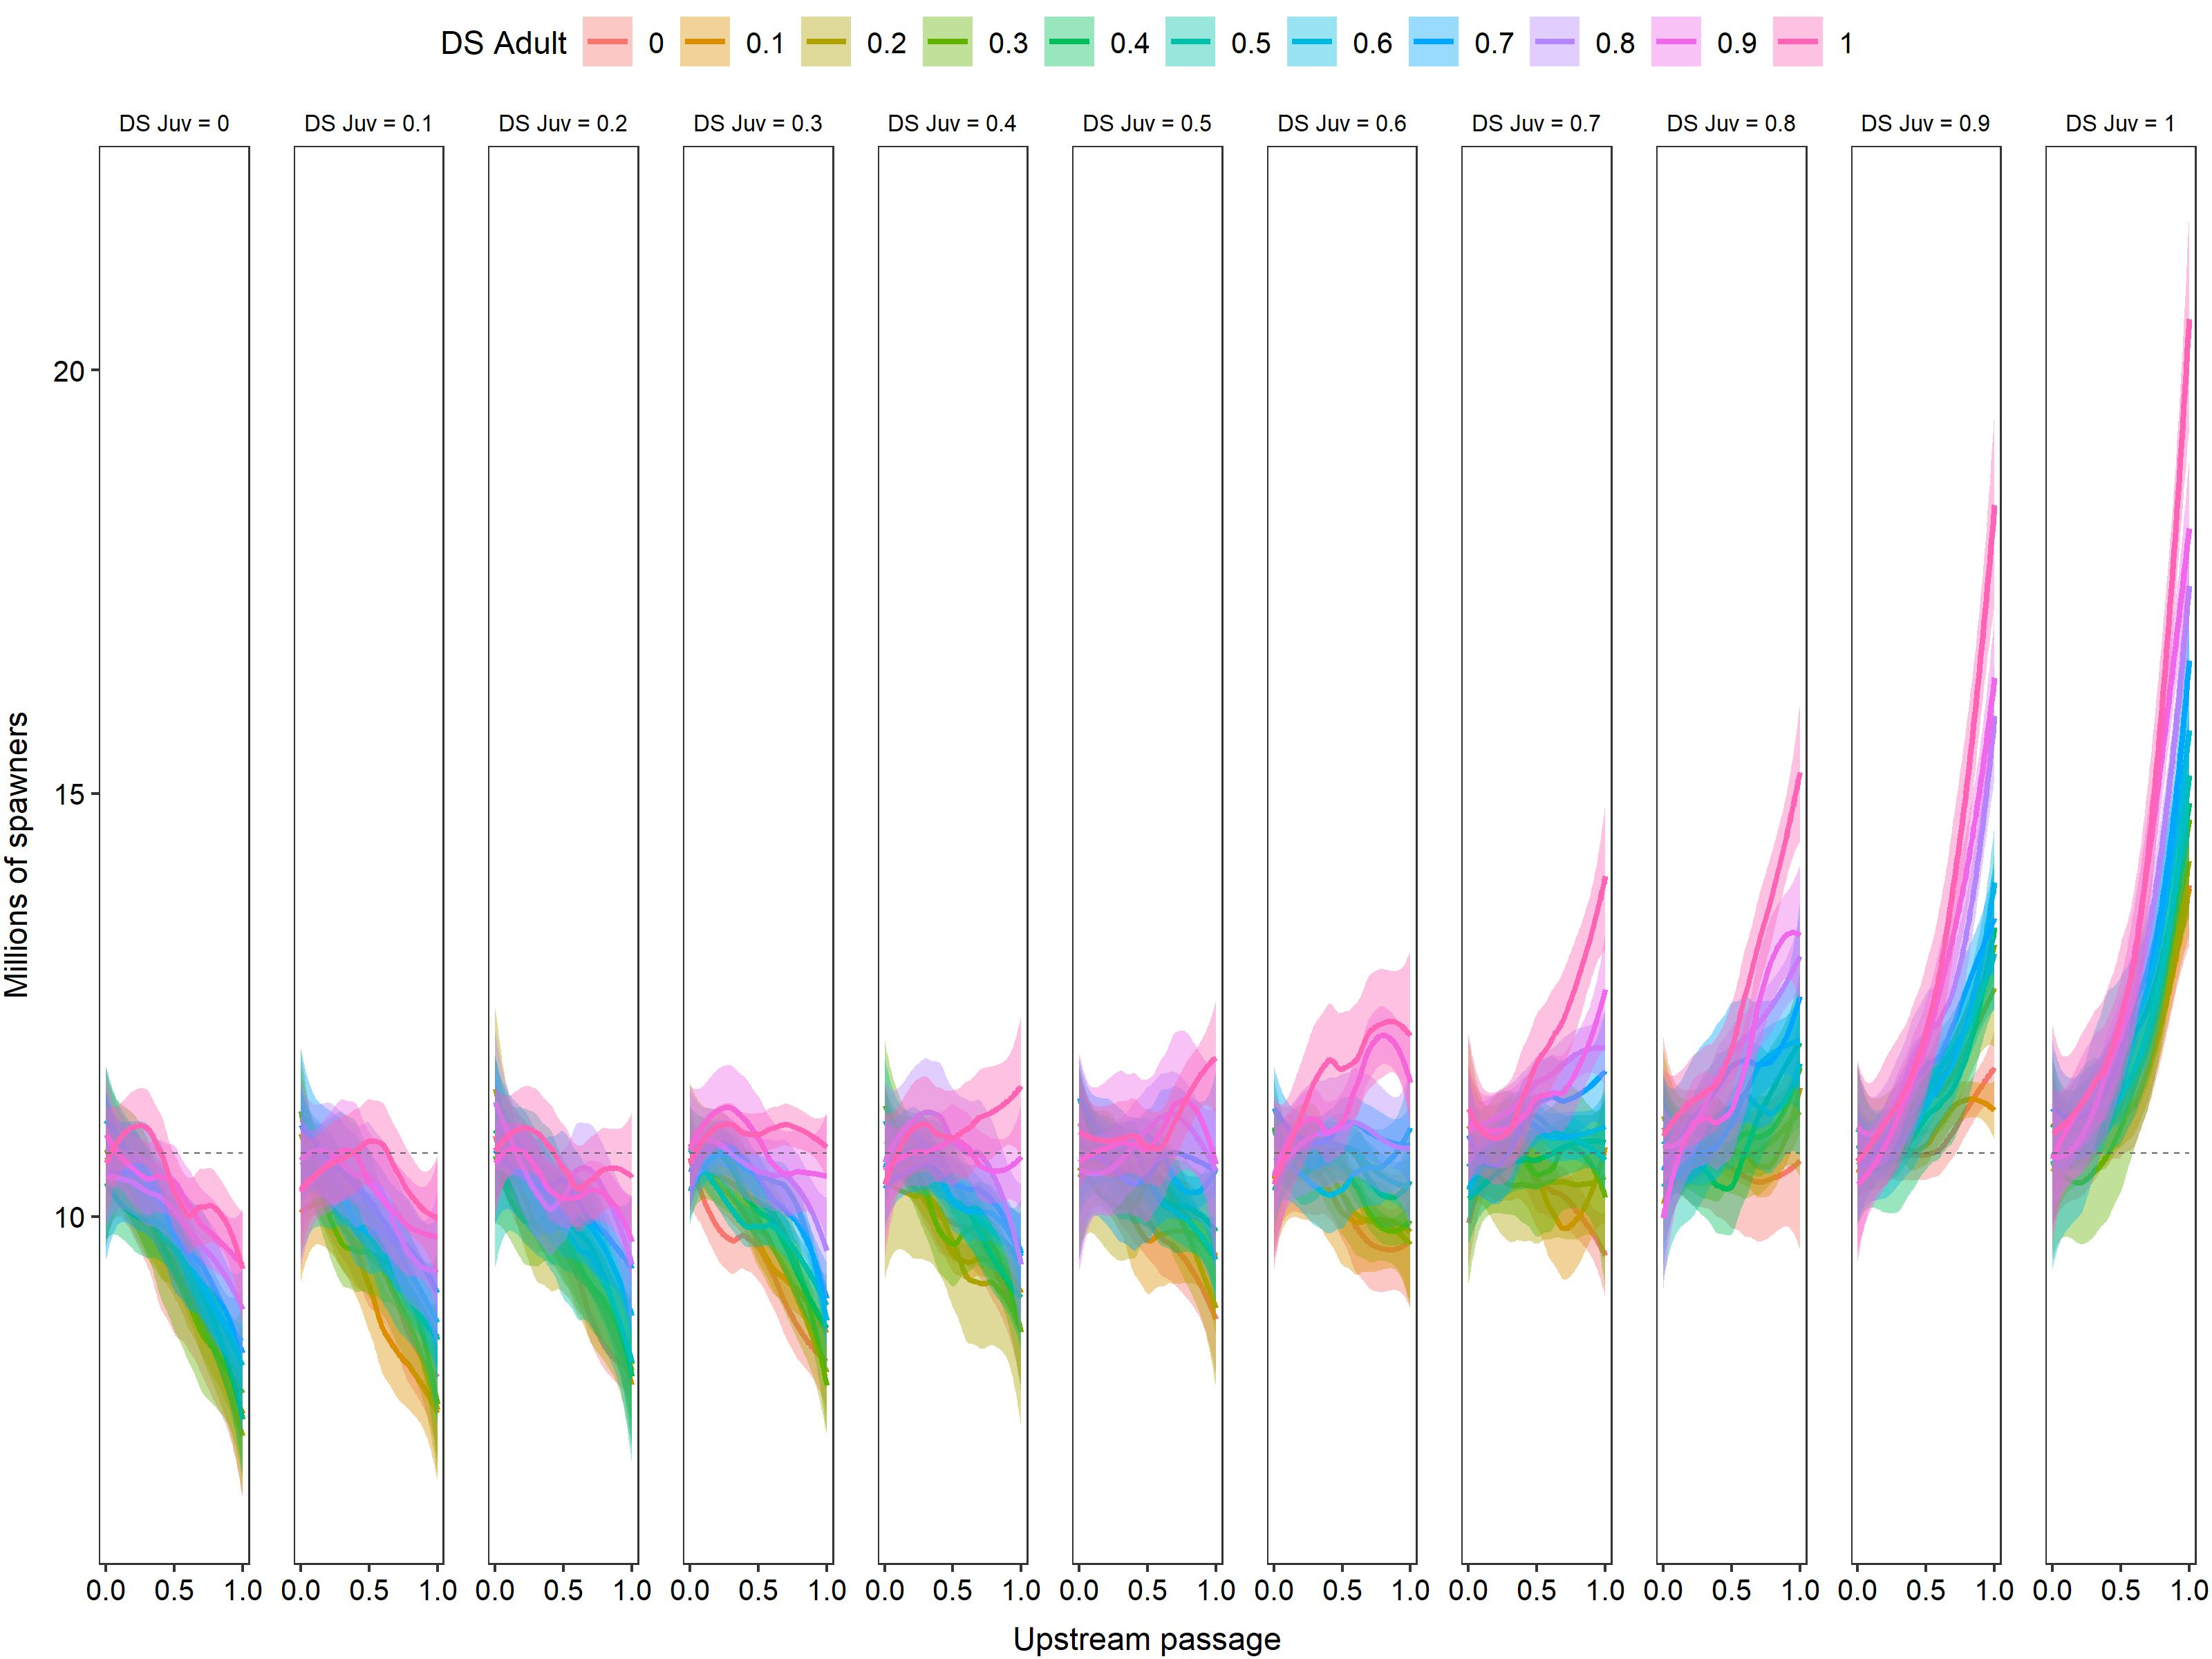

Values plotted in this chart, from the file beside it:
upstream, downstream, downstream_j, pop, lwr, upr, samp
0, 0, DS Juv = 0, 108566196, 36406389, 208883188, 1433
0, 0, DS Juv = 0.1, 106405402, 36907202, 204136474, 1477
0, 0, DS Juv = 0.2, 111281990, 36964916, 208122859, 1490
0, 0, DS Juv = 0.3, 106823904, 37582797, 207392821, 1475
0, 0, DS Juv = 0.4, 107256919, 36299829, 206566950, 1499
0, 0, DS Juv = 0.5, 110897712, 38998035, 206707749, 1495
0, 0, DS Juv = 0.6, 105157256, 38459689, 209482614, 1451
0, 0, DS Juv = 0.7, 100290980, 36271503, 206981940, 1441
0, 0, DS Juv = 0.8, 112376098, 37859992, 209135738, 1469
0, 0, DS Juv = 0.9, 108859153, 36792643, 212493822, 1477
0, 0, DS Juv = 1, 108342176, 38086688, 200662947, 1485
0, 0.1, DS Juv = 0, 107396230, 34989437, 209313450, 1453
0, 0.1, DS Juv = 0.1, 98812481, 37884424, 198717450, 1518
0, 0.1, DS Juv = 0.2, 106347366, 36180955, 203266745, 1500
0, 0.1, DS Juv = 0.3, 109924908, 37728613, 210134015, 1500
0, 0.1, DS Juv = 0.4, 106764566, 36646390, 212666589, 1485
0, 0.1, DS Juv = 0.5, 103797717, 34892560, 219306317, 1452
0, 0.1, DS Juv = 0.6, 104414304, 37317562, 207218564, 1466
0, 0.1, DS Juv = 0.7, 110557960, 36309403, 201400140, 1523
0, 0.1, DS Juv = 0.8, 101557458, 36726052, 203981603, 1476
0, 0.1, DS Juv = 0.9, 103819633, 37440476, 206972152, 1484
0, 0.1, DS Juv = 1, 112323766, 39316065, 211978112, 1494
0, 0.2, DS Juv = 0, 106862857, 37152906, 199751444, 1506
0, 0.2, DS Juv = 0.1, 107570310, 37647496, 205790519, 1451
0, 0.2, DS Juv = 0.2, 113653682, 37915211, 208343418, 1507
0, 0.2, DS Juv = 0.3, 110102791, 37301994, 209053028, 1515
0, 0.2, DS Juv = 0.4, 107288618, 37962029, 201775576, 1480
0, 0.2, DS Juv = 0.5, 105455225, 36789953, 203968776, 1460
0, 0.2, DS Juv = 0.6, 104694965, 37598988, 207774718, 1525
0, 0.2, DS Juv = 0.7, 110908396, 37724244, 210710402, 1490
0, 0.2, DS Juv = 0.8, 111768196, 38159623, 206488299, 1547
0, 0.2, DS Juv = 0.9, 110646866, 37915636, 209176382, 1529
0, 0.2, DS Juv = 1, 104156588, 38174157, 210090563, 1480
0, 0.3, DS Juv = 0, 106279104, 36600650, 206803192, 1479
0, 0.3, DS Juv = 0.1, 111581408, 36800879, 212099215, 1556
0, 0.3, DS Juv = 0.2, 108931648, 37655881, 207637822, 1496
0, 0.3, DS Juv = 0.3, 105226716, 37897468, 204924497, 1467
0, 0.3, DS Juv = 0.4, 113175110, 36197797, 207024317, 1552
0, 0.3, DS Juv = 0.5, 114567298, 37903700, 207627272, 1478
0, 0.3, DS Juv = 0.6, 111247610, 36433124, 203240884, 1542
0, 0.3, DS Juv = 0.7, 103547978, 36352950, 208670841, 1504
0, 0.3, DS Juv = 0.8, 107149570, 37299004, 209774125, 1526
0, 0.3, DS Juv = 0.9, 108241915, 38311614, 205532057, 1558
0, 0.3, DS Juv = 1, 107900880, 37286933, 215680304, 1480
0, 0.4, DS Juv = 0, 103890336, 36735860, 202690989, 1521
0, 0.4, DS Juv = 0.1, 106340001, 37242999, 205556552, 1481
0, 0.4, DS Juv = 0.2, 108775176, 38549221, 214387516, 1593
0, 0.4, DS Juv = 0.3, 107415716, 38361781, 206843602, 1526
0, 0.4, DS Juv = 0.4, 109620568, 36742888, 202961669, 1522
0, 0.4, DS Juv = 0.5, 106945874, 36503089, 206609451, 1515
0, 0.4, DS Juv = 0.6, 112032199, 37809259, 206604142, 1514
0, 0.4, DS Juv = 0.7, 102422066, 36868027, 205134118, 1477
0, 0.4, DS Juv = 0.8, 108354102, 36078395, 204342578, 1495
0, 0.4, DS Juv = 0.9, 106244684, 36967256, 205462468, 1543
0, 0.4, DS Juv = 1, 111768705, 37061717, 206124368, 1518
0, 0.5, DS Juv = 0, 108965808, 36720602, 205512043, 1496
0, 0.5, DS Juv = 0.1, 106732753, 38902366, 202445251, 1576
0, 0.5, DS Juv = 0.2, 108095800, 35999574, 203054332, 1459
0, 0.5, DS Juv = 0.3, 106894820, 37373914, 206180114, 1511
0, 0.5, DS Juv = 0.4, 112816898, 38927999, 217881794, 1488
... 1,271 more rows
